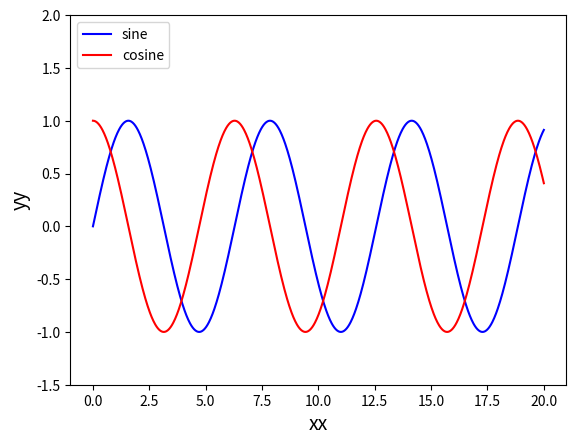

The script that saved this image:
import numpy as np
import matplotlib.pyplot as plt

x = np.linspace(0, 20, 1000)
y1 = np.sin(x)
y2 = np.cos(x)

plt.plot(x, y1, "-b", label="sine")
plt.plot(x, y2, "-r", label="cosine")
plt.legend(loc="upper left")
# plt.legend(loc="best")
# plt.legend(loc="center")
plt.xlabel("xx", {"fontsize": 14})
plt.ylabel("yy", {"fontsize": 14})
plt.ylim(-1.5, 2.0)
plt.show()
